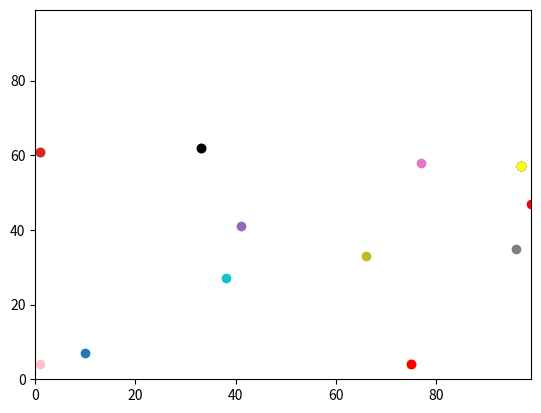

Here is the Python script that generated this plot:
# -*- coding: utf-8 -*-
"""
Created on Mon Sep 13 14:31:11 2021

@author: Christie
"""

#import matplotlib.pyplot to create visualisations (plot)
import matplotlib.pyplot
#import operator module to access efficient functions
import operator
#import random module to access random functions
import random

#creation of ten agents
#assign the value "10" to the label "num_of_agents"
num_of_agents = 10

#creation of number of iterations 
#assign the value "100" to the label "num_of_iterations"
num_of_iterations = 100

#create an empty list an assign it to the label "agents"
agents = [] 

#assign values to height and width to prevent agents from going off the map
#assign the value "100" to label "height" and "width"
height = 100
width = 100

#assign the random seed for repeatability
#ensures same random numbers generated on each run
random.seed(0) 


#create an arbitary number of agents using a 'for-loop'

#make the agents
#assigning a random number to coordinates y and x
#for the range of number of agents (10)
for i in range(num_of_agents):
    #assign random number within the defined height and range
     agents.append([random.randint(0, height-1),random.randint(0, width-1)])
#print values for coordinates y and x     
print ("agents", agents) 
#number of agents is defined as "10" so output shows 10 sets of coordinates
  
#neaten the output up
#print agents
print(agents)
#in the range of the length of the list of agents 
for i in range(len(agents)):
    #print values for agents[i]
    print("agents [i]", agents[i]) 
    #prints 10 agents as there is 10 in the range/list

#move agents arbitary number times using num_of_iterations
#for the number of iterations
for j in range(num_of_iterations):
    #print the number of iteration
    print("iteration", j) 
    #for the range of number of agents (10)
    for i in range(num_of_agents): 
        #move y coordinate
        #assign random number
        random_number = random.random() 
        #if this random number is less than 0.5 then:
        if random_number < 0.5: 
            #add "1" to the valueof agents[i][0] ((% height (y axis) to \
            #stop moving off the map))
            agents[i][0] = (agents[i][0] + 1) % height 
        #if random number is not less than 0.5 then:
        else: 
            #subtract "1" from the value of agents[i][0]
            agents[i][0] = (agents[i][0] - 1) % height
            
        #move x coordinate
        #assign random number
        random_number = random.random() 
        #if this random number is less than 0.5 then:
        if random_number < 0.5: 
            #add "1" to the valueof agents[i][1] ((% height (x axis) to \
            #stop moving off the map))
            agents[i][1] = (agents[i][1] + 1) % width 
        #if random number is not less than 0.5 then:
        else: 
            #subtract "1" from the value of agents[i][1]
            agents[i][1] = (agents[i][1] - 1) % width 

#print the coordinates after the move
print("agents after the move", agents) 

#neaten the output up
#in the range of the length of the list of agents
for i in range(len(agents)):
    #print agents
    print("agents [i]", agents[i]) 
    #prints 10 sets of coordinates
    
    
#calculate the pythagorean distance
distance = (((agents[0][0] - agents[1][0])**2) + \
            ((agents[0][1] - agents[1][1])**2))**0.5
#print the value for the pythagorean distance
print("pythagorean distance", distance)


#calculte which agent is furthest east
#print maximum y and x (
print ("max agents", max(agents))
#prints [62, 33]

#calculate which agent is furthest west
#print minimum y and x
print ("min agents", min(agents)) 
#prints [4, 75]


print(max(agents, key=operator.itemgetter(1)))

#create scatterplot axis to be of the previously defined height and width
matplotlib.pyplot.ylim(0, height -1)
matplotlib.pyplot.xlim(0, width -1)

matplotlib.pyplot.scatter(agents[0][1],agents[0][0])
matplotlib.pyplot.scatter(agents[1][1],agents[1][0])
matplotlib.pyplot.scatter(99, 47, color='red')
matplotlib.pyplot.show()

#for the range of the number of agents (10)
for i in range(num_of_agents):
    #create scatter plot
    matplotlib.pyplot.scatter(agents[i][1],agents[i][0]) 
    
#turning top agent black
#defining top agent as the maximum agent in the y dimension
#use of (0) to represent y axis dimension
top = max(agents, key=operator.itemgetter(0)) 
#change the colour of the most north agent black
matplotlib.pyplot.scatter(top[1], top[0], color='black') 

#turning bottom agent red
#defining bottom agent as the minimum agent in y dimension
#use of (0) to represent y axis dimension
bottom = min(agents, key=operator.itemgetter(0)) 
#change the colour of the most south agent red
matplotlib.pyplot.scatter(bottom[1], bottom[0], color='red') 

#turning left agent pink
#defining the left agent as the minimun agent in the x dimension 
#use of (1) ro represent x axis dimension
left = min(agents, key=operator.itemgetter(1))
#change the colour of the most west agent pink
matplotlib.pyplot.scatter(left[1], bottom[0], color='pink') 

#turning right agent yellow
#defining the right agent as the maximum agent in the x dimension
#use of (1) ro represent x axis dimension
right = max(agents, key=operator.itemgetter(1)) 
#change the colour of the most east agent yellow
matplotlib.pyplot.scatter(right[1], right[0], color='yellow') 

#shows plot
matplotlib.pyplot.show() 
















